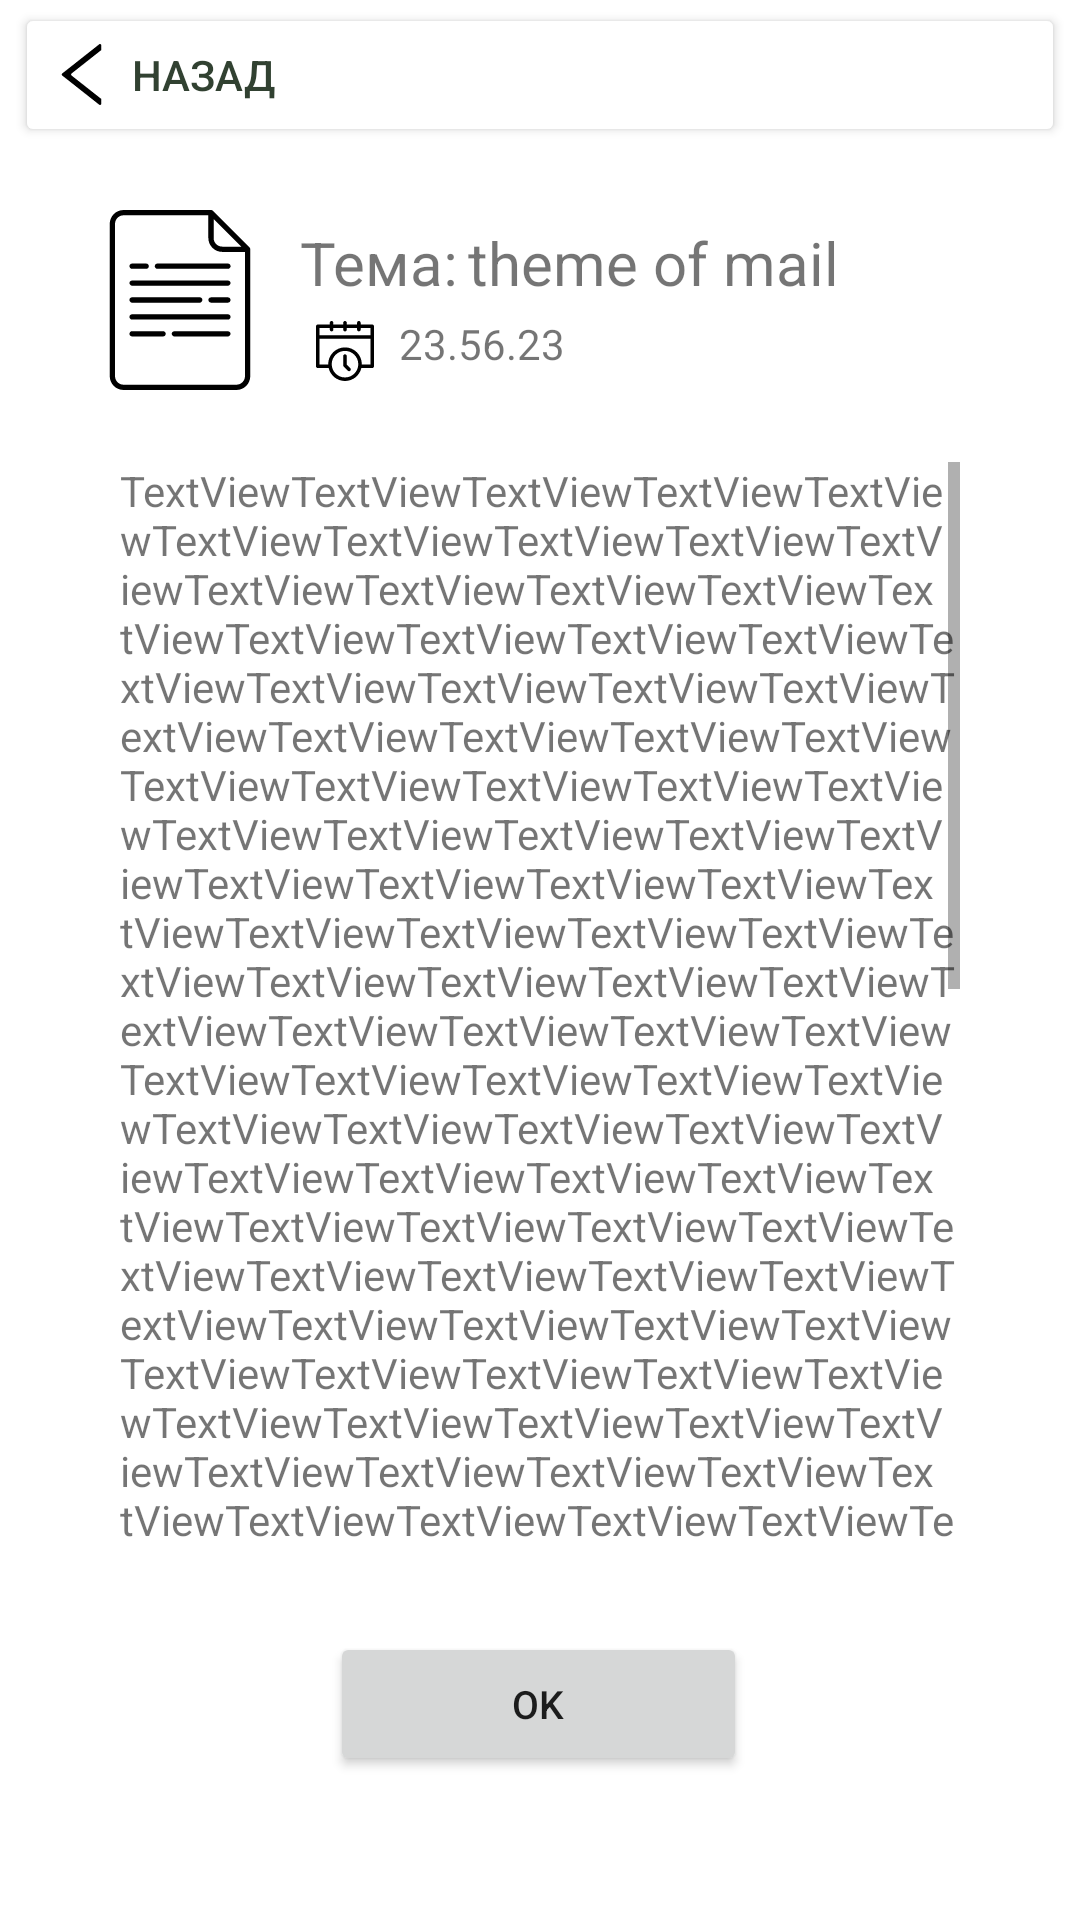

Produce the Android XML layout that renders to this screen, including the resource entries it uses.
<!-- AndroidManifest.xml: application theme Theme.MyApiary -->
<!-- res/layout/activity_notification_single_page.xml -->
<?xml version="1.0" encoding="utf-8"?>
<RelativeLayout xmlns:android="http://schemas.android.com/apk/res/android"
    xmlns:app="http://schemas.android.com/apk/res-auto"
    xmlns:tools="http://schemas.android.com/tools"
    android:layout_width="match_parent"
    android:layout_height="match_parent"
    tools:context=".ActivityNotificationSinglePage">


    <LinearLayout
        android:layout_width="match_parent"
        android:layout_height="600sp"
        android:orientation="vertical">

        <Button
            android:id="@+id/buttonGoBackFromNotification"
            android:layout_width="match_parent"
            android:layout_height="wrap_content"
            android:layout_marginHorizontal="5sp"
            android:layout_marginTop="1dp"
            android:backgroundTint="@color/white"
            android:drawableLeft="@drawable/left_arrow_svg"
            android:text="  назад"
            android:textAlignment="textStart"
            android:textColor="#e232"
            app:rippleColor="#03A9F4"
            tools:ignore="MissingConstraints" />

        <LinearLayout
            android:layout_width="match_parent"
            android:layout_height="match_parent"
            android:orientation="vertical">


            <LinearLayout
                android:layout_width="match_parent"
                android:layout_height="70sp"
                android:orientation="horizontal"
                android:layout_marginTop="15sp">

                <LinearLayout
                    android:layout_width="100sp"
                    android:layout_height="match_parent"
                    android:orientation="vertical">


                    <ImageView
                        android:id="@+id/imageView7"
                        android:layout_width="match_parent"
                        android:layout_height="60sp"
                        app:srcCompat="@drawable/document_svg"
                        android:scaleType="centerInside"
                        android:layout_marginLeft="20sp"
                        android:layout_marginTop="6sp"/>
                </LinearLayout>

                <LinearLayout
                    android:layout_width="match_parent"
                    android:layout_height="match_parent"
                    android:orientation="vertical">


                    <LinearLayout
                        android:layout_width="match_parent"
                        android:layout_height="30sp"
                        android:layout_marginTop="10sp">

                        <TextView
                            android:id="@+id/textView3"
                            android:layout_width="wrap_content"
                            android:layout_height="wrap_content"
                            android:text="Тема:"
                            android:textSize="20sp"/>

                        <TextView
                            android:id="@+id/textNotificationTitle"
                            android:layout_width="wrap_content"
                            android:layout_height="wrap_content"
                            android:layout_weight="1"
                            android:text="theme of mail"
                            android:layout_marginLeft="3sp"
                            android:textSize="20sp"/>

                    </LinearLayout>

                <LinearLayout
                    android:layout_width="match_parent"
                    android:layout_height="match_parent"
                    android:orientation="horizontal">


                    <ImageView
                        android:id="@+id/imageView8"
                        android:layout_width="30sp"
                        android:layout_height="20sp"
                        app:srcCompat="@drawable/ic_clock_svgrepo_com"
                        android:scaleType="centerInside"
                        android:layout_marginTop="3sp">

                    </ImageView>

                    <TextView
                        android:id="@+id/textNotificationDate"
                        android:layout_width="match_parent"
                        android:layout_height="wrap_content"
                        android:layout_marginTop="1sp"
                        android:text="23.56.23"
                        android:layout_marginLeft="3sp"/>
                </LinearLayout>



                </LinearLayout>


            </LinearLayout>

            <LinearLayout
                android:layout_width="match_parent"
                android:layout_height="400sp"
                android:layout_marginBottom="0sp">



                <LinearLayout
                    android:layout_width="match_parent"
                    android:layout_height="match_parent"
                    android:layout_marginHorizontal="40sp"
                    android:layout_marginVertical="20sp">


                    <ScrollView
                        android:layout_width="match_parent"
                        android:layout_height="match_parent">

                    <TextView
                        android:id="@+id/textNotificationDescription"
                        android:layout_width="wrap_content"
                        android:layout_height="wrap_content"
                        android:layout_weight="1"
                        android:text="TextViewTextViewTextViewTextViewTextViewTextViewTextViewTextViewTextViewTextViewTextViewTextViewTextViewTextViewTextViewTextViewTextViewTextViewTextViewTextViewTextViewTextViewTextViewTextViewTextViewTextViewTextViewTextViewTextViewTextViewTextViewTextViewTextViewTextViewTextViewTextViewTextViewTextViewTextViewTextViewTextViewTextViewTextViewTextViewTextViewTextViewTextViewTextViewTextViewTextViewTextViewTextViewTextViewTextViewTextViewTextViewTextViewTextViewTextViewTextViewTextViewTextViewTextViewTextViewTextViewTextViewTextViewTextViewTextViewTextViewTextViewTextViewTextViewTextViewTextViewTextViewTextViewTextViewTextViewTextViewTextViewTextViewTextViewTextViewTextViewTextViewTextViewTextViewTextViewTextViewTextViewTextViewTextViewTextViewTextViewTextViewTextViewTextViewTextViewTextViewTextViewTextViewTextViewTextViewTextViewTextViewTextViewTextViewTextViewTextViewTextViewTextViewTextViewTextViewTextViewTextViewTextViewTextViewTextViewTextViewTextViewTextViewTextViewTextViewTextViewTextViewTextViewTextViewTextViewTextViewTextViewTextViewTextViewTextViewTextViewTextViewTextViewTextViewTextViewTextViewTextViewTextViewTextViewTextViewTextViewTextViewTextViewTextViewTextViewTextViewTextViewTextViewTextViewTextViewTextViewTextViewTextViewTextViewTextViewTextViewTextViewTextViewTextViewTextViewTextViewTextViewTextViewTextViewTextViewTextViewTextViewTextViewTextViewTextViewTextViewTextViewTextViewTextViewTextViewTextViewTextViewTextViewTextViewTextViewTextViewTextViewTextViewTextViewTextViewTextViewTextViewTextViewTextViewTextViewTextViewTextViewTextViewTextViewTextViewTextViewTextViewTextViewTextViewTextViewTextViewTextViewTextViewTextViewTextViewTextViewTextViewTextViewTextViewTextViewTextViewTextView" />
                    </ScrollView>
                </LinearLayout>


            </LinearLayout>

            <LinearLayout
                android:layout_width="match_parent"
                android:layout_height="match_parent"
                android:orientation="vertical">

                <Button
                    android:id="@+id/buttonOkFromNotif"
                    android:layout_width="139dp"
                    android:layout_height="48dp"
                    android:text="Ok"
                    android:textAlignment="center"
                    android:textSize="13sp"
                    android:layout_marginLeft="110sp"
                    android:layout_marginTop="10sp"/>
            </LinearLayout>

        </LinearLayout>


    </LinearLayout>


</RelativeLayout>
<!-- resources referenced by this layout -->
<resources>
  <!-- drawable document_svg: vector/xml drawable (drawable, 3431 chars, omitted) -->
  <!-- drawable ic_clock_svgrepo_com (drawable) -->
  <vector xmlns:android="http://schemas.android.com/apk/res/android"
      android:width="203.543dp"
      android:height="203.543dp"
      android:viewportWidth="203.543"
      android:viewportHeight="203.543">
    <path
        android:fillColor="#FF000000"
        android:pathData="m194.139,11.918h-39.315v-5.918c0,-3.313 -2.687,-6 -6,-6s-6,2.687 -6,6v5.918h-35.053v-5.918c0,-3.313 -2.687,-6 -6,-6s-6,2.687 -6,6v5.918h-33.563v-5.918c0,-3.313 -2.687,-6 -6,-6s-6,2.687 -6,6v5.918h-40.804c-3.313,0 -6,2.687 -6,6v135.572c0,3.313 2.687,6 6,6h36.826c5.901,25.214 28.555,44.053 55.541,44.053s49.64,-18.84 55.541,-44.053h36.826c3.313,0 6,-2.687 6,-6v-135.572c0.001,-3.313 -2.685,-6 -5.999,-6zM50.208,23.918v5.422c0,3.313 2.687,6 6,6s6,-2.687 6,-6v-5.422h33.563v5.422c0,3.313 2.687,6 6,6s6,-2.687 6,-6v-5.422h35.053v5.422c0,3.313 2.687,6 6,6s6,-2.687 6,-6v-5.422h33.315v24.536h-172.735v-24.536h34.804zM101.771,191.543c-24.842,0 -45.053,-20.211 -45.053,-45.053s20.211,-45.053 45.053,-45.053 45.053,20.21 45.053,45.053 -20.21,45.053 -45.053,45.053zM158.799,147.49c0.006,-0.334 0.025,-0.665 0.025,-1 0,-31.459 -25.594,-57.053 -57.053,-57.053s-57.053,25.594 -57.053,57.053c0,0.335 0.02,0.666 0.025,1h-29.34v-87.035h172.735v87.035h-29.339z"/>
    <path
        android:fillColor="#FF000000"
        android:pathData="m107.771,148.004v-29.026c0,-3.313 -2.687,-6 -6,-6s-6,2.687 -6,6v31.512c0,1.591 0.632,3.117 1.757,4.243l13.79,13.791c1.172,1.171 2.707,1.757 4.243,1.757 1.535,0 3.071,-0.586 4.243,-1.757 2.343,-2.343 2.343,-6.142 0,-8.485l-12.033,-12.035z"/>
  </vector>
  <!-- drawable left_arrow_svg (drawable) -->
  <vector xmlns:android="http://schemas.android.com/apk/res/android"
      android:width="20.451dp"
      android:height="20.451dp"
      android:viewportWidth="25.451"
      android:viewportHeight="25.451">
    <path
        android:fillColor="#FF000000"
        android:pathData="M20.982,0.521v2.006L8.57,12.315c-0.121,0.101 -0.195,0.251 -0.195,0.41s0.074,0.311 0.195,0.41l12.412,9.79v2.005c0,0.199 -0.115,0.383 -0.297,0.469c-0.178,0.086 -0.395,0.064 -0.549,-0.061L4.664,13.136c-0.122,-0.1 -0.194,-0.251 -0.194,-0.41s0.072,-0.31 0.194,-0.41L20.136,0.113c0.154,-0.126 0.371,-0.148 0.549,-0.061C20.866,0.139 20.982,0.322 20.982,0.521z"/>
  </vector>
  <style name="Theme.MyApiary" parent="Theme.MaterialComponents.DayNight.NoActionBar">
          
          <item name="colorPrimary">@color/purple_500</item>
          <item name="colorPrimaryVariant">@color/purple_700</item>
          <item name="colorOnPrimary">@color/white</item>
          
          <item name="colorSecondary">@color/teal_200</item>
          <item name="colorSecondaryVariant">@color/teal_700</item>
          <item name="colorOnSecondary">@color/black</item>
          
          <item name="android:statusBarColor" tools:targetApi="l">?attr/colorPrimaryVariant</item>
          
      </style>
  <!-- not gathered from this repository: default colours our renderer supplied (Android Studio template values) -->
  <color name="purple_500">#FF6200EE</color>
  <color name="purple_700">#FF3700B3</color>
  <color name="teal_200">#FF03DAC5</color>
  <color name="teal_700">#FF018786</color>
  <color name="black">#FF000000</color>
  <color name="white">#FFFFFFFF</color>
</resources>
